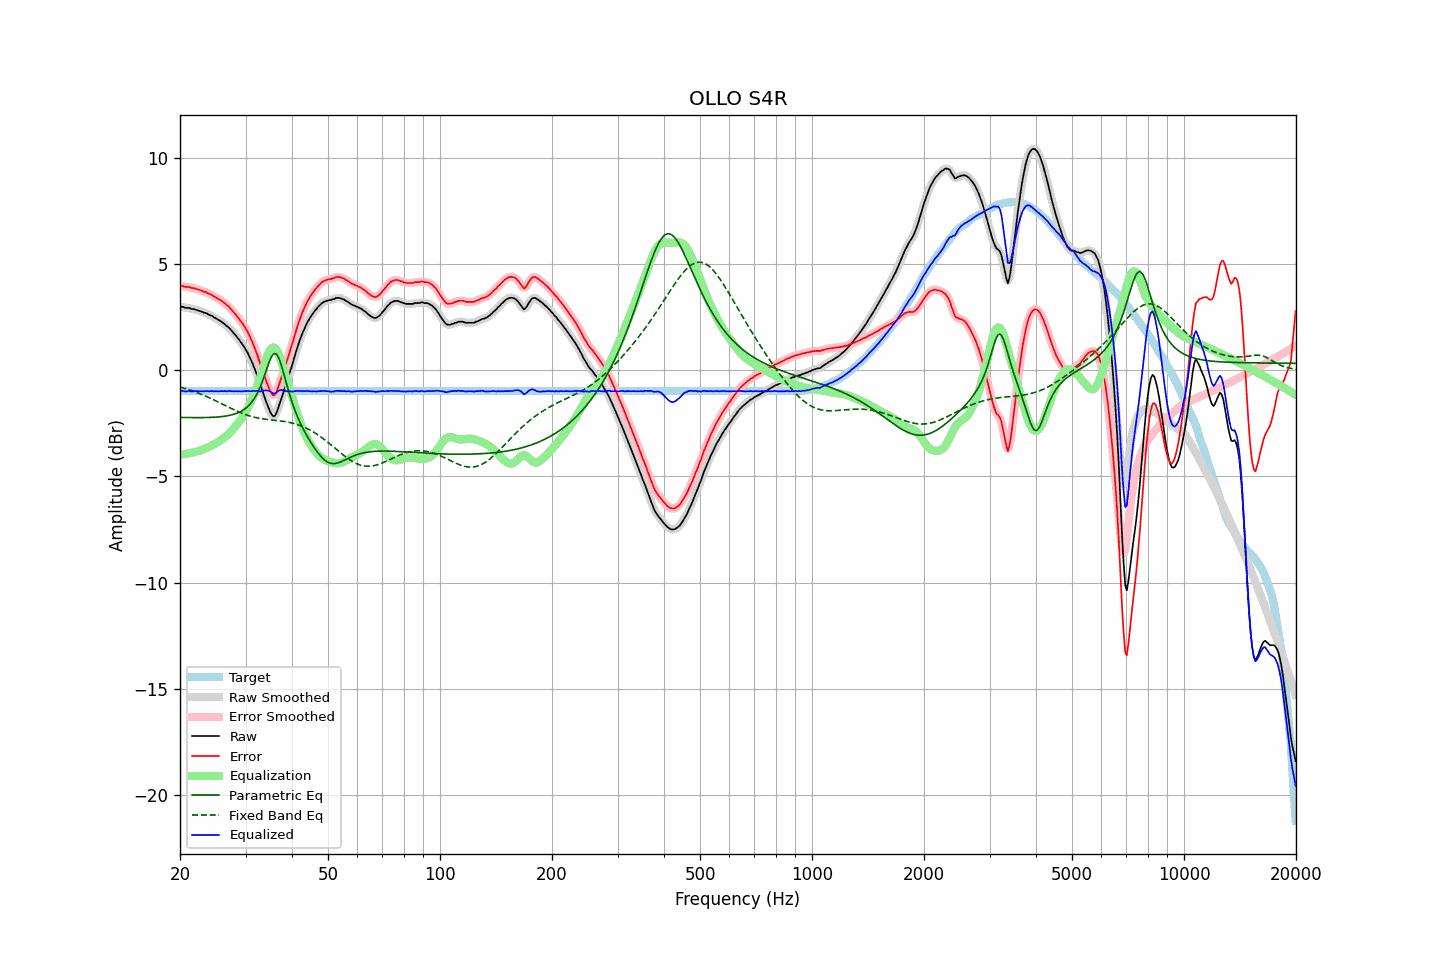

The data file committed next to this chart (first rows):
frequency, raw, error, smoothed, error_smoothed, equalization, parametric_eq, fixed_band_eq, equalized_raw, equalized_smoothed, target
20.00, 2.99, 3.97, 2.99, 3.98, -3.97, -2.22, -0.79, -0.99, -0.98, -0.99
20.20, 2.99, 3.97, 2.98, 3.96, -3.96, -2.22, -0.81, -0.98, -0.99, -0.99
20.40, 2.98, 3.97, 2.97, 3.95, -3.96, -2.22, -0.83, -0.97, -0.99, -0.99
20.61, 2.95, 3.93, 2.96, 3.94, -3.94, -2.22, -0.85, -1.00, -0.99, -0.99
20.81, 2.94, 3.92, 2.95, 3.93, -3.93, -2.22, -0.88, -1.00, -0.99, -0.99
21.02, 2.94, 3.92, 2.93, 3.92, -3.92, -2.23, -0.90, -0.98, -0.99, -0.99
21.23, 2.94, 3.92, 2.92, 3.90, -3.90, -2.23, -0.93, -0.97, -0.99, -0.99
21.44, 2.89, 3.87, 2.90, 3.89, -3.89, -2.23, -0.95, -1.00, -0.98, -0.99
21.66, 2.89, 3.87, 2.88, 3.87, -3.87, -2.23, -0.98, -0.98, -0.99, -0.99
21.87, 2.87, 3.86, 2.87, 3.85, -3.85, -2.23, -1.01, -0.98, -0.99, -0.99
22.09, 2.85, 3.83, 2.85, 3.83, -3.83, -2.23, -1.03, -0.99, -0.98, -0.99
22.31, 2.82, 3.81, 2.82, 3.81, -3.81, -2.23, -1.06, -0.98, -0.98, -0.99
22.54, 2.80, 3.78, 2.80, 3.78, -3.79, -2.23, -1.09, -0.99, -0.99, -0.99
22.76, 2.78, 3.76, 2.77, 3.75, -3.76, -2.23, -1.12, -0.98, -0.99, -0.99
22.99, 2.75, 3.73, 2.74, 3.73, -3.73, -2.23, -1.15, -0.99, -0.99, -0.99
23.22, 2.71, 3.69, 2.72, 3.70, -3.70, -2.23, -1.19, -1.00, -0.98, -0.99
23.45, 2.71, 3.69, 2.69, 3.67, -3.67, -2.23, -1.22, -0.97, -0.98, -0.99
23.69, 2.66, 3.64, 2.66, 3.64, -3.64, -2.22, -1.25, -0.98, -0.98, -0.99
23.92, 2.61, 3.60, 2.63, 3.61, -3.61, -2.22, -1.29, -0.99, -0.98, -0.99
24.16, 2.59, 3.57, 2.58, 3.57, -3.57, -2.22, -1.32, -0.98, -0.99, -0.99
24.40, 2.55, 3.54, 2.55, 3.53, -3.53, -2.22, -1.36, -0.98, -0.99, -0.99
24.65, 2.50, 3.48, 2.51, 3.49, -3.49, -2.21, -1.39, -0.99, -0.98, -0.99
24.89, 2.46, 3.45, 2.46, 3.44, -3.45, -2.21, -1.43, -0.98, -0.99, -0.99
25.14, 2.41, 3.40, 2.41, 3.40, -3.40, -2.20, -1.47, -0.99, -0.99, -0.99
25.39, 2.36, 3.35, 2.37, 3.36, -3.36, -2.20, -1.50, -0.99, -0.99, -0.99
25.65, 2.33, 3.31, 2.32, 3.31, -3.31, -2.19, -1.54, -0.98, -0.99, -0.99
25.91, 2.28, 3.26, 2.27, 3.26, -3.26, -2.18, -1.58, -0.98, -0.98, -0.99
26.16, 2.21, 3.20, 2.22, 3.20, -3.20, -2.17, -1.62, -0.99, -0.98, -0.99
26.43, 2.17, 3.15, 2.16, 3.14, -3.14, -2.16, -1.65, -0.98, -0.98, -0.99
26.69, 2.09, 3.07, 2.10, 3.08, -3.08, -2.15, -1.69, -0.99, -0.98, -0.99
26.96, 2.04, 3.02, 2.03, 3.02, -3.01, -2.14, -1.73, -0.98, -0.98, -0.99
27.23, 1.96, 2.94, 1.95, 2.94, -2.94, -2.12, -1.77, -0.98, -0.98, -0.99
27.50, 1.88, 2.86, 1.87, 2.86, -2.86, -2.10, -1.80, -0.98, -0.98, -0.99
27.77, 1.78, 2.77, 1.79, 2.77, -2.77, -2.08, -1.84, -0.99, -0.99, -0.99
28.05, 1.69, 2.68, 1.70, 2.68, -2.69, -2.06, -1.87, -0.99, -0.99, -0.99
28.33, 1.61, 2.60, 1.61, 2.59, -2.60, -2.03, -1.91, -0.98, -0.99, -0.99
28.62, 1.51, 2.49, 1.51, 2.50, -2.50, -2.00, -1.94, -0.99, -0.99, -0.99
28.90, 1.41, 2.40, 1.41, 2.40, -2.40, -1.97, -1.97, -0.99, -0.99, -0.99
29.19, 1.31, 2.29, 1.31, 2.29, -2.30, -1.93, -2.01, -0.99, -0.99, -0.99
29.48, 1.19, 2.18, 1.20, 2.19, -2.19, -1.89, -2.04, -0.99, -0.99, -0.99
29.78, 1.10, 2.08, 1.09, 2.07, -2.07, -1.84, -2.07, -0.97, -0.98, -0.99
30.08, 0.96, 1.94, 0.97, 1.95, -1.94, -1.78, -2.09, -0.99, -0.98, -0.99
30.38, 0.84, 1.82, 0.83, 1.81, -1.81, -1.72, -2.12, -0.97, -0.98, -0.99
30.68, 0.68, 1.66, 0.68, 1.66, -1.66, -1.64, -2.14, -0.98, -0.98, -0.99
30.99, 0.51, 1.49, 0.52, 1.50, -1.50, -1.56, -2.17, -0.99, -0.98, -0.99
31.30, 0.35, 1.33, 0.34, 1.32, -1.32, -1.46, -2.19, -0.98, -0.98, -0.99
31.61, 0.16, 1.14, 0.16, 1.14, -1.14, -1.36, -2.21, -0.98, -0.98, -0.99
31.93, -0.04, 0.94, -0.04, 0.95, -0.94, -1.23, -2.22, -0.98, -0.97, -0.99
32.24, -0.24, 0.75, -0.25, 0.74, -0.73, -1.10, -2.24, -0.97, -0.98, -0.99
32.57, -0.47, 0.51, -0.47, 0.52, -0.51, -0.94, -2.26, -0.99, -0.98, -0.99
32.89, -0.70, 0.29, -0.69, 0.29, -0.29, -0.77, -2.27, -0.99, -0.98, -0.99
33.22, -0.92, 0.07, -0.91, 0.07, -0.07, -0.58, -2.28, -0.98, -0.98, -0.99
33.55, -1.13, -0.14, -1.13, -0.15, 0.17, -0.38, -2.29, -0.96, -0.97, -0.99
33.89, -1.34, -0.36, -1.35, -0.36, 0.40, -0.15, -2.30, -0.95, -0.95, -0.99
34.23, -1.56, -0.58, -1.56, -0.57, 0.61, 0.07, -2.31, -0.95, -0.95, -0.99
34.57, -1.75, -0.77, -1.76, -0.78, 0.80, 0.28, -2.32, -0.96, -0.96, -0.99
34.92, -1.94, -0.96, -1.94, -0.96, 0.95, 0.48, -2.33, -1.00, -1.00, -0.99
35.27, -2.08, -1.10, -2.08, -1.10, 1.04, 0.64, -2.34, -1.04, -1.04, -0.99
35.62, -2.16, -1.18, -2.15, -1.17, 1.07, 0.76, -2.35, -1.09, -1.08, -0.99
35.97, -2.14, -1.16, -2.13, -1.14, 1.05, 0.78, -2.35, -1.09, -1.08, -0.99
... 635 more rows
